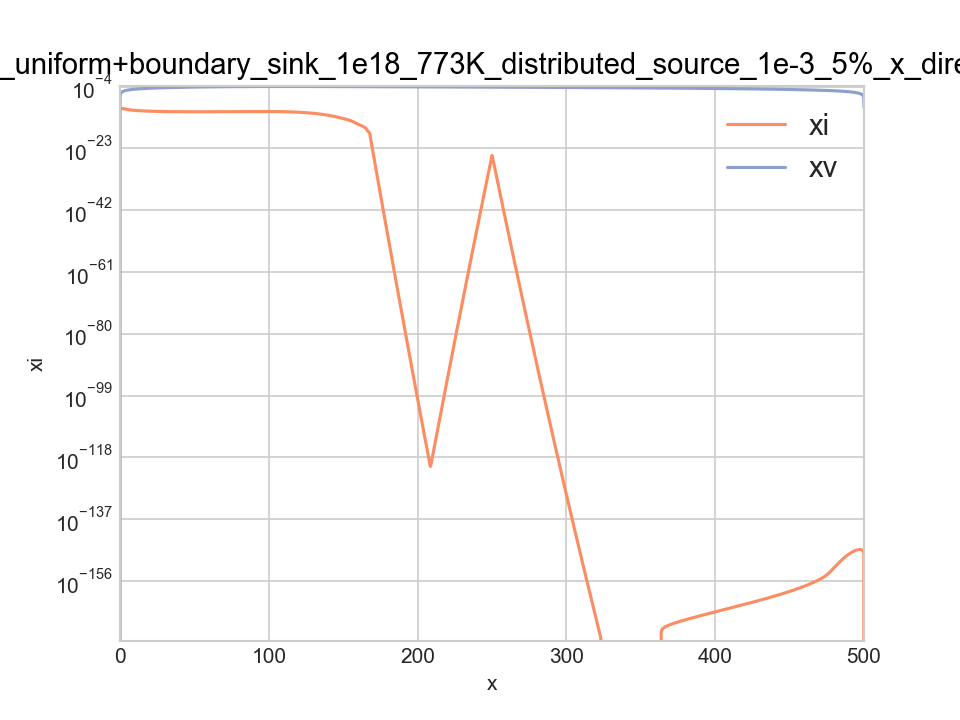

The file beside this chart, header and first rows:
x, y, z, id, xi, xv, jvx, jix, xie, xve, Di, Dv, K0_dist, super_saturation, void_nucleation_rate
0, 0, 0, 0, 0, 3.7e-11, -3.3093098744508e-11, -2.6812159931772e-12, 0, 3.7e-11, 1, 0.000181, 2.570339014688e-13, 1, 4.3037883693406e-07
1, 0, 0, 1, 2.6812159931772e-12, 1.8287179969342e-07, -3.3093098744508e-11, -2.6812159931772e-12, 0, 3.7e-11, 1, 0.000181, 2.570339014688e-13, 4542, 27518535783966
2, 0, 0, 2, 5.1074503576646e-12, 3.6422686470838e-07, -3.2825266767709e-11, -2.4262343644873e-12, 0, 3.7e-11, 1, 0.000181, 2.570339014688e-13, 9081, 1.1724340660529e+15
3, 0, 0, 3, 7.2836693625956e-12, 5.441296404334e-07, -3.2562402406228e-11, -2.176219004931e-12, 0, 3.7e-11, 1, 0.000181, 2.570339014688e-13, 13619, 1.052257553035e+16
4, 0, 0, 4, 9.217532154268e-12, 7.2262245002813e-07, -3.2307198536647e-11, -1.9338627916724e-12, 0, 3.7e-11, 1, 0.000181, 2.570339014688e-13, 18154, 4.9909566638882e+16
5, 0, 0, 5, 1.0918883606606e-11, 8.997596924923e-07, -3.2061840886014e-11, -1.7013514523382e-12, 0, 3.7e-11, 1, 0.000181, 2.570339014688e-13, 22687, 1.6690679685938e+17
6, 0, 0, 6, 1.2399283500908e-11, 1.0756052414488e-06, -3.1828044361123e-11, -1.480399894302e-12, 0, 3.7e-11, 1, 0.000181, 2.570339014688e-13, 27219, 4.4746925377799e+17
7, 0, 0, 7, 1.3671576718573e-11, 1.2502300705178e-06, -3.1607094061494e-11, -1.2722932176643e-12, 0, 3.7e-11, 1, 0.000181, 2.570339014688e-13, 31749, 1.0299162390992e+18
8, 0, 0, 8, 1.4749507179578e-11, 1.4237101203804e-06, -3.139988902513e-11, -1.0779304610052e-12, 0, 3.7e-11, 1, 0.000181, 2.570339014688e-13, 36276, 2.1200638553685e+18
9, 0, 0, 9, 1.5647376627758e-11, 1.5961244136142e-06, -3.1206987075309e-11, -8.9786944818013e-13, 0, 3.7e-11, 1, 0.000181, 2.570339014688e-13, 40802, 4.0073683487558e+18
10, 0, 0, 10, 1.637974803684e-11, 1.7675534160525e-06, -3.1028649441347e-11, -7.3237140908261e-13, 0, 3.7e-11, 1, 0.000181, 2.570339014688e-13, 45326, 7.081973868186e+18
11, 0, 0, 11, 1.6961192365644e-11, 1.9380776376424e-06, -3.0864884107758e-11, -5.8144432880322e-13, 0, 3.7e-11, 1, 0.000181, 2.570339014688e-13, 49848, 1.1852579552035e+19
12, 0, 0, 12, 1.740607659844e-11, 2.1077764613961e-06, -3.0715487099421e-11, -4.448842327958e-13, 0, 3.7e-11, 1, 0.000181, 2.570339014688e-13, 54368, 1.8965055803896e+19
13, 0, 0, 13, 1.7728390436522e-11, 2.2767271858866e-06, -3.0580081132782e-11, -3.2231383808203e-13, 0, 3.7e-11, 1, 0.000181, 2.570339014688e-13, 58886, 2.9221750580852e+19
14, 0, 0, 14, 1.7941608628314e-11, 2.4450042646402e-06, -3.0458151254399e-11, -2.1321819179286e-13, 0, 3.7e-11, 1, 0.000181, 2.570339014688e-13, 63402, 4.3601434844344e+19
15, 0, 0, 15, 1.8058585707861e-11, 2.6126787245811e-06, -3.0349077249316e-11, -1.1697707954613e-13, 0, 3.7e-11, 1, 0.000181, 2.570339014688e-13, 67916, 6.32798428284e+19
16, 0, 0, 16, 1.8091479827232e-11, 2.7798177452164e-06, -3.0252162734991e-11, -3.2894119371719e-14, 0, 3.7e-11, 1, 0.000181, 2.570339014688e-13, 72429, 8.9650767978856e+19
17, 0, 0, 17, 1.8051702392033e-11, 2.9464843803788e-06, -3.0166660964381e-11, 3.9777435199432e-14, 0, 3.7e-11, 1, 0.000181, 2.570339014688e-13, 76939, 1.2434767965186e+20
18, 0, 0, 18, 1.7949890318363e-11, 3.1127374049501e-06, -3.0091797447413e-11, 1.0181207366986e-13, 0, 3.7e-11, 1, 0.000181, 2.570339014688e-13, 81448, 1.6926582916516e+20
19, 0, 0, 19, 1.7795897905227e-11, 3.278631269958e-06, -3.0026789566421e-11, 1.5399241313547e-13, 0, 3.7e-11, 1, 0.000181, 2.570339014688e-13, 85954, 2.2658481673707e+20
20, 0, 0, 20, 1.7598805542186e-11, 3.4442161506839e-06, -2.9970863411388e-11, 1.9709236304101e-13, 0, 3.7e-11, 1, 0.000181, 2.570339014688e-13, 90459, 2.9879159334595e+20
21, 0, 0, 21, 1.7366752506561e-11, 3.6095369704584e-06, -2.992306837919e-11, 2.3205303562588e-13, 0, 3.7e-11, 1, 0.000181, 2.5817273943156e-13, 94962, 3.8870384227386e+20
22, 0, 0, 22, 1.7106398474583e-11, 3.7746302682341e-06, -2.9881886897402e-11, 2.6035403197793e-13, 0, 3.7e-11, 1, 0.000181, 2.5931271737225e-13, 99463, 4.9949362990162e+20
23, 0, 0, 23, 1.6823524794543e-11, 3.9395276776772e-06, -2.9846431109196e-11, 2.8287368003976e-13, 0, 3.7e-11, 1, 0.000181, 2.6045269531294e-13, 103962, 6.347115388099e+20
24, 0, 0, 24, 1.6523259805489e-11, 4.1042572246123e-06, -2.9816047995254e-11, 3.0026498905389e-13, 0, 3.7e-11, 1, 0.000181, 2.6159267325364e-13, 108459, 7.9831112949373e+20
25, 0, 0, 25, 1.6210117515486e-11, 4.2688435407671e-06, -2.9790123224017e-11, 3.1314229000325e-13, 0, 3.7e-11, 1, 0.000181, 2.6273265119433e-13, 112954, 9.9467369715227e+20
26, 0, 0, 26, 1.5888038643464e-11, 4.4333080905227e-06, -2.9768083505774e-11, 3.2207887202189e-13, 0, 3.7e-11, 1, 0.000181, 2.6387262913503e-13, 117447, 1.2286333255071e+21
27, 0, 0, 27, 1.5560433015869e-11, 4.5976694051496e-06, -2.9749397947459e-11, 3.2760562759489e-13, 0, 3.7e-11, 1, 0.000181, 2.6501260707572e-13, 121938, 1.5055022203834e+21
28, 0, 0, 28, 1.5230222303263e-11, 4.7619433189209e-06, -2.9733578392605e-11, 3.3021071260556e-13, 0, 3.7e-11, 1, 0.000181, 2.6615258501641e-13, 126427, 1.8310963066359e+21
29, 0, 0, 29, 1.489988225039e-11, 4.9261432024281e-06, -2.9720178914807e-11, 3.3034005287376e-13, 0, 3.7e-11, 1, 0.000181, 2.6729256295711e-13, 130914, 2.2117610727874e+21
30, 0, 0, 30, 1.4571483704527e-11, 5.0902801892569e-06, -2.9708794616015e-11, 3.2839854586289e-13, 0, 3.7e-11, 1, 0.000181, 2.684325408978e-13, 135399, 2.6543976484626e+21
31, 0, 0, 31, 1.4246731880722e-11, 5.2543633929221e-06, -2.9699059863405e-11, 3.2475182380503e-13, 0, 3.7e-11, 1, 0.000181, 2.695725188385e-13, 139882, 3.1664891003495e+21
32, 0, 0, 32, 1.3927003418489e-11, 5.4184001116009e-06, -2.9690646080854e-11, 3.1972846223282e-13, 0, 3.7e-11, 1, 0.000181, 2.7071249677919e-13, 144364, 3.7561269330124e+21
33, 0, 0, 33, 1.3613380882946e-11, 5.5823960187466e-06, -2.9683259193369e-11, 3.1362253554308e-13, 0, 3.7e-11, 1, 0.000181, 2.7185247471988e-13, 148843, 4.4320377814271e+21
34, 0, 0, 34, 1.3306684444362e-11, 5.746355338114e-06, -2.9676636805506e-11, 3.0669643858363e-13, 0, 3.7e-11, 1, 0.000181, 2.7299245266058e-13, 153320, 5.2036102826064e+21
35, 0, 0, 35, 1.3007500534094e-11, 5.9102810020795e-06, -2.9670545177751e-11, 2.991839102686e-13, 0, 3.7e-11, 1, 0.000181, 2.7413243060127e-13, 157795, 6.0809221141476e+21
36, 0, 0, 36, 1.2716207322197e-11, 6.074174792401e-06, -2.9664776048203e-11, 2.912932118964e-13, 0, 3.7e-11, 1, 0.000181, 2.7527240854197e-13, 162268, 7.0747671879597e+21
37, 0, 0, 37, 1.2432996892943e-11, 6.2380374627351e-06, -2.965914333047e-11, 2.8321042925457e-13, 0, 3.7e-11, 1, 0.000181, 2.7641238648266e-13, 166739, 8.1966829878228e+21
38, 0, 0, 38, 1.2157894009023e-11, 6.4018688423062e-06, -2.9653479702369e-11, 2.7510288392005e-13, 0, 3.7e-11, 1, 0.000181, 2.7755236442335e-13, 171208, 9.4589780398022e+21
39, 0, 0, 39, 1.1890771353363e-11, 6.5656679201157e-06, -2.9647633083523e-11, 2.6712265565964e-13, 0, 3.7e-11, 1, 0.000181, 2.7869234236405e-13, 175675, 1.0874759504883e+22
40, 0, 0, 40, 1.1631361118509e-11, 6.7294329089717e-06, -2.9641462982939e-11, 2.5941023485445e-13, 0, 3.7e-11, 1, 0.000181, 2.7983232030474e-13, 180140, 1.2457960883505e+22
41, 0, 0, 41, 1.1379394017818e-11, 6.8931620496086e-06, -2.963497445528e-11, 2.5196710069088e-13, 0, 3.7e-11, 1, 0.000181, 2.8018816261353e-13, 184602, 1.4223370229123e+22
42, 0, 0, 42, 1.113500032414e-11, 7.0568559347126e-06, -2.9628593203817e-11, 2.4439369367748e-13, 0, 3.7e-11, 1, 0.000181, 2.8054322000177e-13, 189063, 1.618665963075e+22
43, 0, 0, 43, 1.0898333603894e-11, 7.2205153219067e-06, -2.9622349082128e-11, 2.3666672024605e-13, 0, 3.7e-11, 1, 0.000181, 2.8089827739001e-13, 193522, 1.8364412710221e+22
44, 0, 0, 44, 1.0669456968738e-11, 7.3841404690966e-06, -2.9616151641376e-11, 2.2887663515562e-13, 0, 3.7e-11, 1, 0.000181, 2.8125333477825e-13, 197978, 2.0774152588631e+22
45, 0, 0, 45, 1.0448358707614e-11, 7.5477312207995e-06, -2.9609926058225e-11, 2.210982611249e-13, 0, 3.7e-11, 1, 0.000181, 2.8160839216649e-13, 202433, 2.3434370271298e+22
46, 0, 0, 46, 1.0234966106051e-11, 7.7112870844937e-06, -2.9603611328645e-11, 2.1339260156249e-13, 0, 3.7e-11, 1, 0.000181, 2.8196344955472e-13, 206885, 2.6364553116741e+22
47, 0, 0, 47, 1.0029157491983e-11, 7.87480729717e-06, -2.9597158494416e-11, 2.058086140685e-13, 0, 3.7e-11, 1, 0.000181, 2.8231850694296e-13, 211335, 2.9585213382173e+22
48, 0, 0, 48, 9.8307726765221e-12, 8.0382908830159e-06, -2.9590529038099e-11, 1.9838481546054e-13, 0, 3.7e-11, 1, 0.000181, 2.826735643312e-13, 215783, 3.3117916838571e+22
49, 0, 0, 49, 9.6396219536785e-12, 8.2017367031372e-06, -2.9583693441967e-11, 1.9115072284353e-13, 0, 3.7e-11, 1, 0.000181, 2.8302862171944e-13, 220229, 3.6985311448594e+22
50, 0, 0, 50, 9.4554938167091e-12, 8.3651434981905e-06, -2.9576629904646e-11, 1.8412813696944e-13, 0, 3.7e-11, 1, 0.000181, 2.8338367910768e-13, 224673, 4.121115610081e+22
51, 0, 0, 51, 9.2781615414375e-12, 8.5285099247545e-06, -2.9569323208079e-11, 1.7733227527162e-13, 0, 3.7e-11, 1, 0.000181, 2.8373873649592e-13, 229115, 4.5820349393863e+22
52, 0, 0, 52, 9.1073887788589e-12, 8.6918345862286e-06, -2.9561763726813e-11, 1.7077276257856e-13, 0, 3.7e-11, 1, 0.000181, 2.8409379388415e-13, 233555, 5.0838958464396e+22
53, 0, 0, 53, 8.9429342911854e-12, 8.855116058999e-06, -2.9553946571441e-11, 1.6445448767351e-13, 0, 3.7e-11, 1, 0.000181, 2.8444885127239e-13, 237992, 5.6294247852691e+22
54, 0, 0, 54, 8.7845559575686e-12, 9.0183529145696e-06, -2.9545870858275e-11, 1.5837833361685e-13, 0, 3.7e-11, 1, 0.000181, 2.8480390866063e-13, 242428, 6.2214708400161e+22
55, 0, 0, 55, 8.6320141684457e-12, 9.1815437383153e-06, -2.9537539097976e-11, 1.5254178912289e-13, 0, 3.7e-11, 1, 0.000181, 2.8515896604887e-13, 246861, 6.8630086172968e+22
56, 0, 0, 56, 8.4850747211439e-12, 9.34468714548e-06, -2.9528956696807e-11, 1.4693944730181e-13, 0, 3.7e-11, 1, 0.000181, 2.8551402343711e-13, 251292, 7.5571411406178e+22
57, 0, 0, 57, 8.3435113243972e-12, 9.5077817950134e-06, -2.9520131565545e-11, 1.4156339674667e-13, 0, 3.7e-11, 1, 0.000181, 2.8586908082535e-13, 255721, 8.3071027463019e+22
58, 0, 0, 58, 8.2071078161483e-12, 9.6708264018243e-06, -2.9511073832772e-11, 1.3640350824892e-13, 0, 3.7e-11, 1, 0.000181, 2.8622413821358e-13, 260148, 9.116261980392e+22
59, 0, 0, 59, 8.0756601978161e-12, 9.8338197480195e-06, -2.9501795661334e-11, 1.3144761833214e-13, 0, 3.7e-11, 1, 0.000181, 2.8657919560182e-13, 264573, 9.9881244960136e+22
... 4,941 more rows
